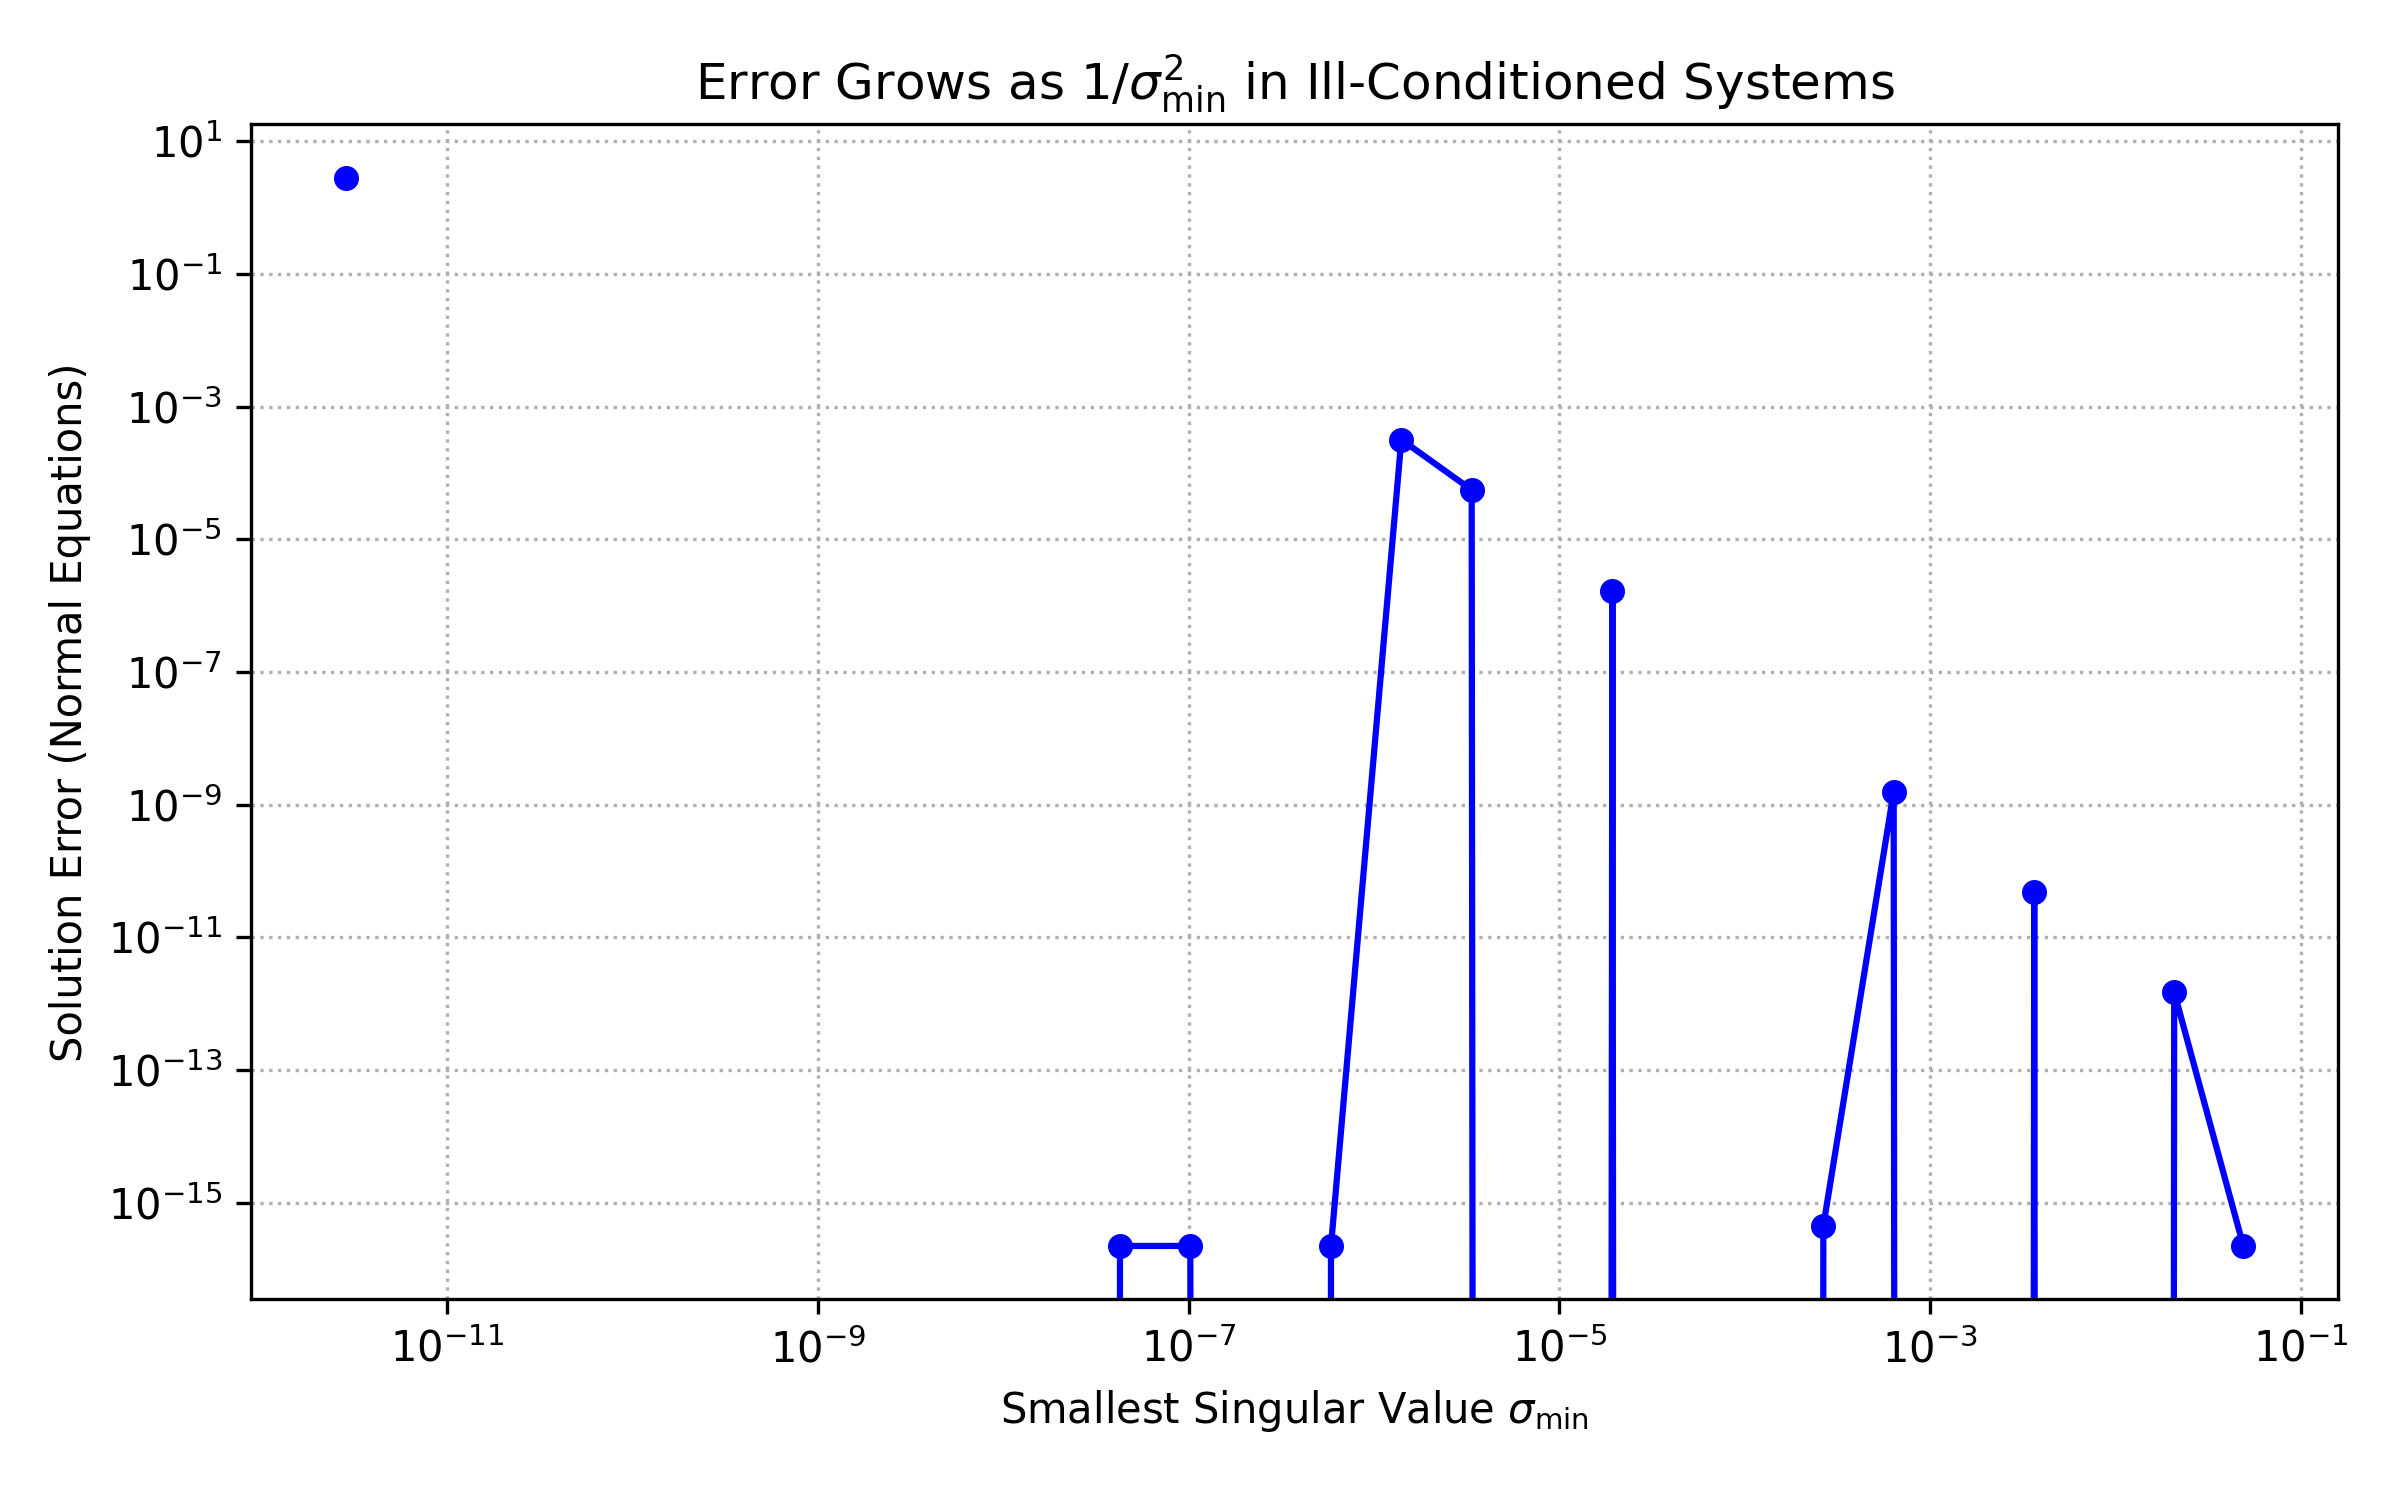

The data file committed next to this chart (first rows):
sigma_min, error
4.875078027496093647e-02, 2.220446049250313081e-16
2.065870231856823877e-02, 1.486646453309859523e-12
8.678654890311457426e-03, 0.000000000000000000e+00
3.632854047790047558e-03, 4.767342414120545714e-11
1.518443103251613819e-03, 0.000000000000000000e+00
6.342792188507234219e-04, 1.561571645430795252e-09
2.648807551122688811e-04, 4.440892098500626162e-16
1.106046971774636822e-04, 0.000000000000000000e+00
4.618247639945516250e-05, 0.000000000000000000e+00
1.928291618687598169e-05, 1.689055030814947533e-06
8.051277726131471569e-06, 0.000000000000000000e+00
3.361673117742450355e-06, 5.557495734080460559e-05
1.403607116845771901e-06, 3.188040024518710687e-04
5.860509770013258520e-07, 2.220446049250313081e-16
2.446950160645112868e-07, 0.000000000000000000e+00
1.021679806062744057e-07, 2.220446049250313081e-16
4.265839173153552434e-08, 2.220446049250313081e-16
1.781123938420695822e-08, 0.000000000000000000e+00
7.436760487938534994e-09, nan
3.105084710586670287e-09, 0.000000000000000000e+00
1.296471974040796171e-09, 0.000000000000000000e+00
5.413182646859584746e-10, nan
2.260176355684130781e-10, nan
9.436962217850616534e-11, nan
3.940225529612241062e-11, nan
1.645174280044500372e-11, nan
6.869154506717924162e-12, nan
2.868087894273539438e-12, 2.828427124750246158e+00
1.197509518237398374e-12, nan
5.000744480906573752e-13, nan
